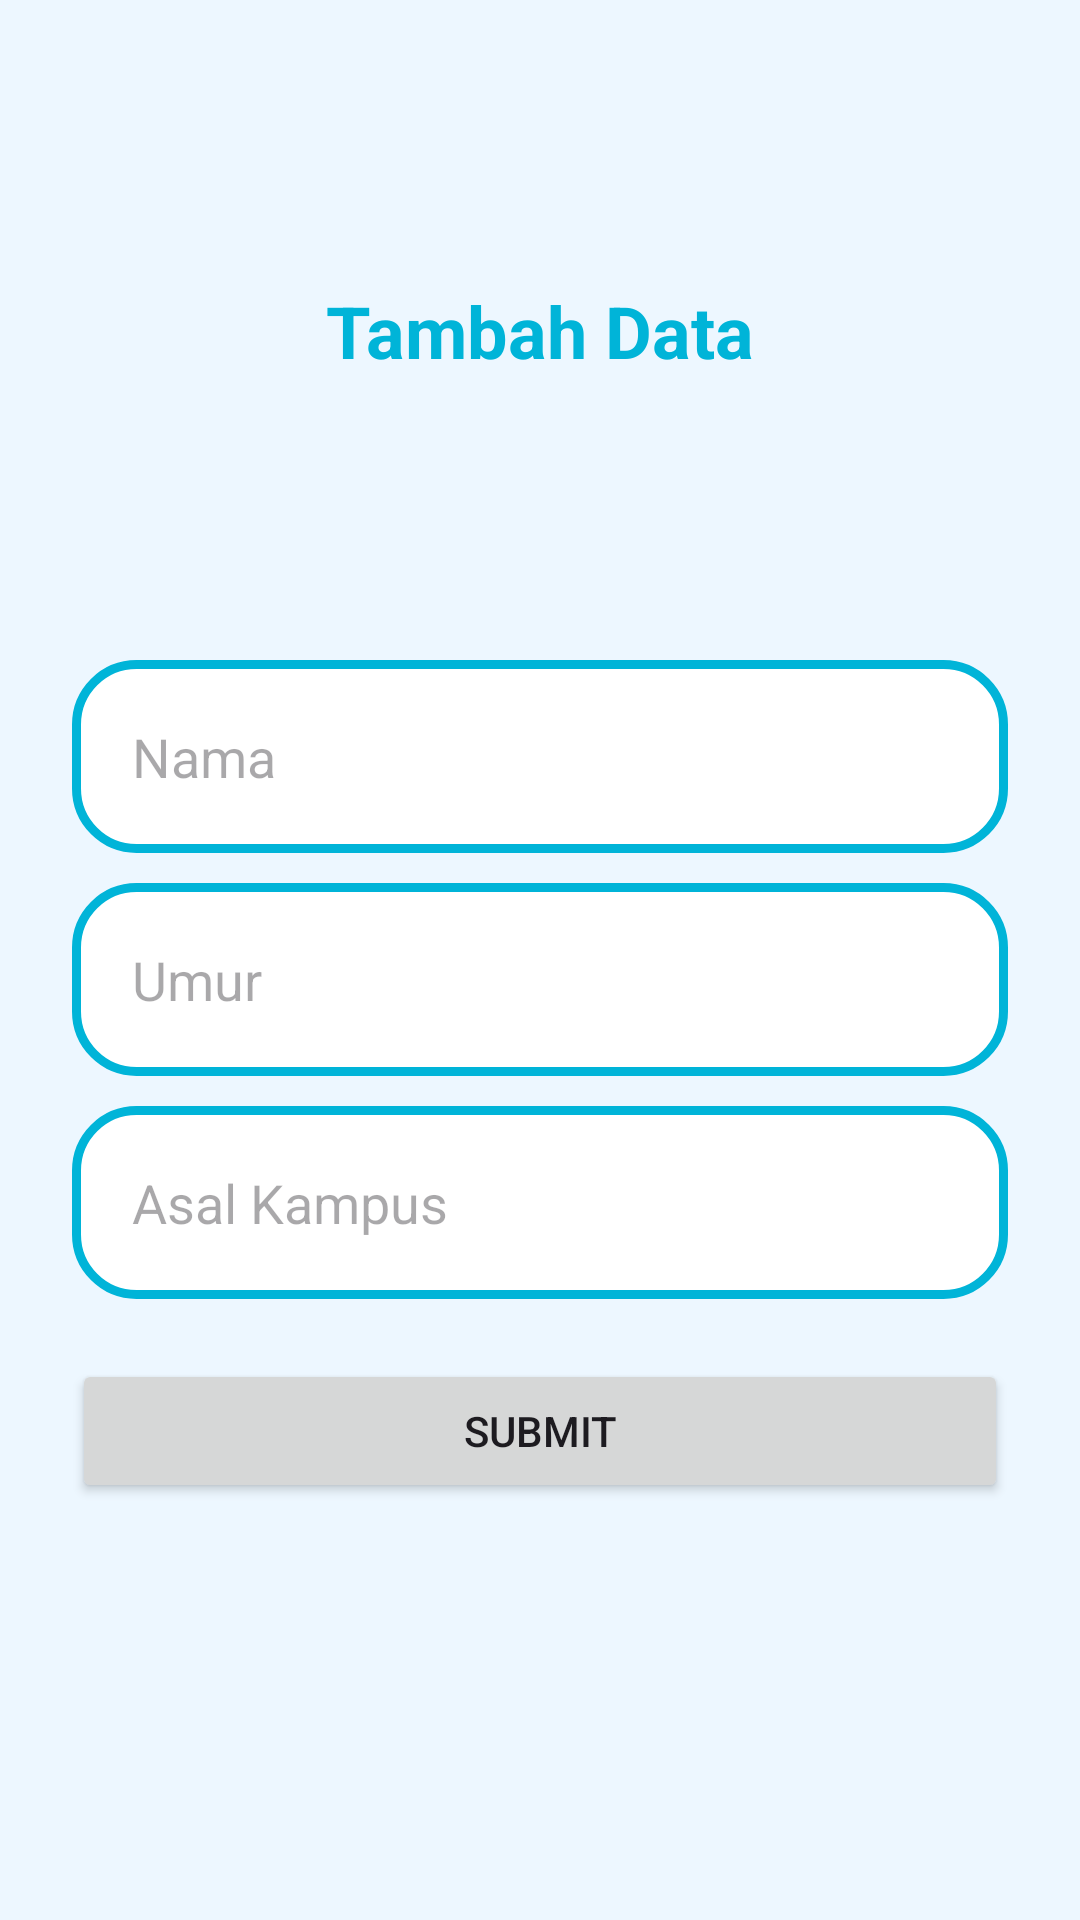

Write the Android layout XML for this screen, with the resource values it uses.
<!-- AndroidManifest.xml: application theme Theme.AndroidAdvanced_MobileAfternoon -->
<!-- res/layout/activity_tambah_data.xml -->
<?xml version="1.0" encoding="utf-8"?>
<androidx.constraintlayout.widget.ConstraintLayout xmlns:android="http://schemas.android.com/apk/res/android"
    xmlns:app="http://schemas.android.com/apk/res-auto"
    xmlns:tools="http://schemas.android.com/tools"
    android:layout_width="match_parent"
    android:layout_height="match_parent"
    android:background="@color/blue2"
    tools:context=".activity.TambahDataActivity">

    <TextView
        android:layout_width="wrap_content"
        android:layout_height="wrap_content"
        android:text="Tambah Data"
        android:textSize="24dp"
        android:textColor="@color/bluePrimary"
        android:textStyle="bold"
        app:layout_constraintBottom_toTopOf="@+id/et_nama_add"
        app:layout_constraintEnd_toEndOf="parent"
        app:layout_constraintStart_toStartOf="parent"
        app:layout_constraintTop_toTopOf="parent" />

    <EditText
        android:id="@+id/et_nama_add"
        android:layout_width="match_parent"
        android:layout_height="wrap_content"
        android:hint="Nama"
        android:background="@drawable/outlined_blue"
        android:layout_marginStart="24dp"
        android:layout_marginEnd="24dp"
        android:padding="20dp"
        app:layout_constraintBottom_toBottomOf="parent"
        app:layout_constraintEnd_toEndOf="parent"
        app:layout_constraintHorizontal_bias="0.0"
        app:layout_constraintStart_toStartOf="parent"
        app:layout_constraintTop_toTopOf="parent"
        app:layout_constraintVertical_bias="0.382" />

    <EditText
        android:id="@+id/et_umur_add"
        android:layout_width="match_parent"
        android:layout_height="wrap_content"
        android:background="@drawable/outlined_blue"
        android:layout_marginStart="24dp"
        android:layout_marginEnd="24dp"
        android:hint="Umur"
        android:padding="20dp"
        android:layout_marginTop="10dp"
        app:layout_constraintEnd_toEndOf="parent"
        app:layout_constraintStart_toStartOf="parent"
        app:layout_constraintTop_toBottomOf="@+id/et_nama_add" />

    <EditText
        android:id="@+id/et_asalKampus_add"
        android:layout_width="match_parent"
        android:layout_height="wrap_content"
        android:layout_marginEnd="24dp"
        android:layout_marginStart="24dp"
        android:background="@drawable/outlined_blue"
        android:hint="Asal Kampus"
        android:padding="20dp"
        android:layout_marginTop="10dp"
        app:layout_constraintEnd_toEndOf="parent"
        app:layout_constraintStart_toStartOf="parent"
        app:layout_constraintTop_toBottomOf="@+id/et_umur_add" />

    <Button
        android:id="@+id/btn_submit_add"
        android:layout_width="match_parent"
        android:layout_height="wrap_content"
        android:text="submit"
        android:layout_marginStart="24dp"
        android:layout_marginEnd="24dp"
        android:layout_marginTop="20dp"
        app:layout_constraintTop_toBottomOf="@+id/et_asalKampus_add" />


</androidx.constraintlayout.widget.ConstraintLayout>
<!-- resources referenced by this layout -->
<resources>
  <color name="blue2">#edf7ff</color>
  <color name="bluePrimary">#00b4d8</color>
  <!-- drawable outlined_blue (drawable) -->
  <?xml version="1.0" encoding="utf-8"?>
  <shape xmlns:android="http://schemas.android.com/apk/res/android"
      android:shape="rectangle">
  
      <solid android:color="@color/white"/>
  
      <corners android:radius="20dp"/>
  
      <stroke
          android:color="@color/bluePrimary"
          android:width="3dip"/>
  
  </shape>
  <style name="Theme.AndroidAdvanced_MobileAfternoon" parent="Base.Theme.AndroidAdvanced_MobileAfternoon" />
  <color name="white">#FFFFFFFF</color>
  <style name="Base.Theme.AndroidAdvanced_MobileAfternoon" parent="Theme.Material3.DayNight.NoActionBar">
          
          
      </style>
</resources>
